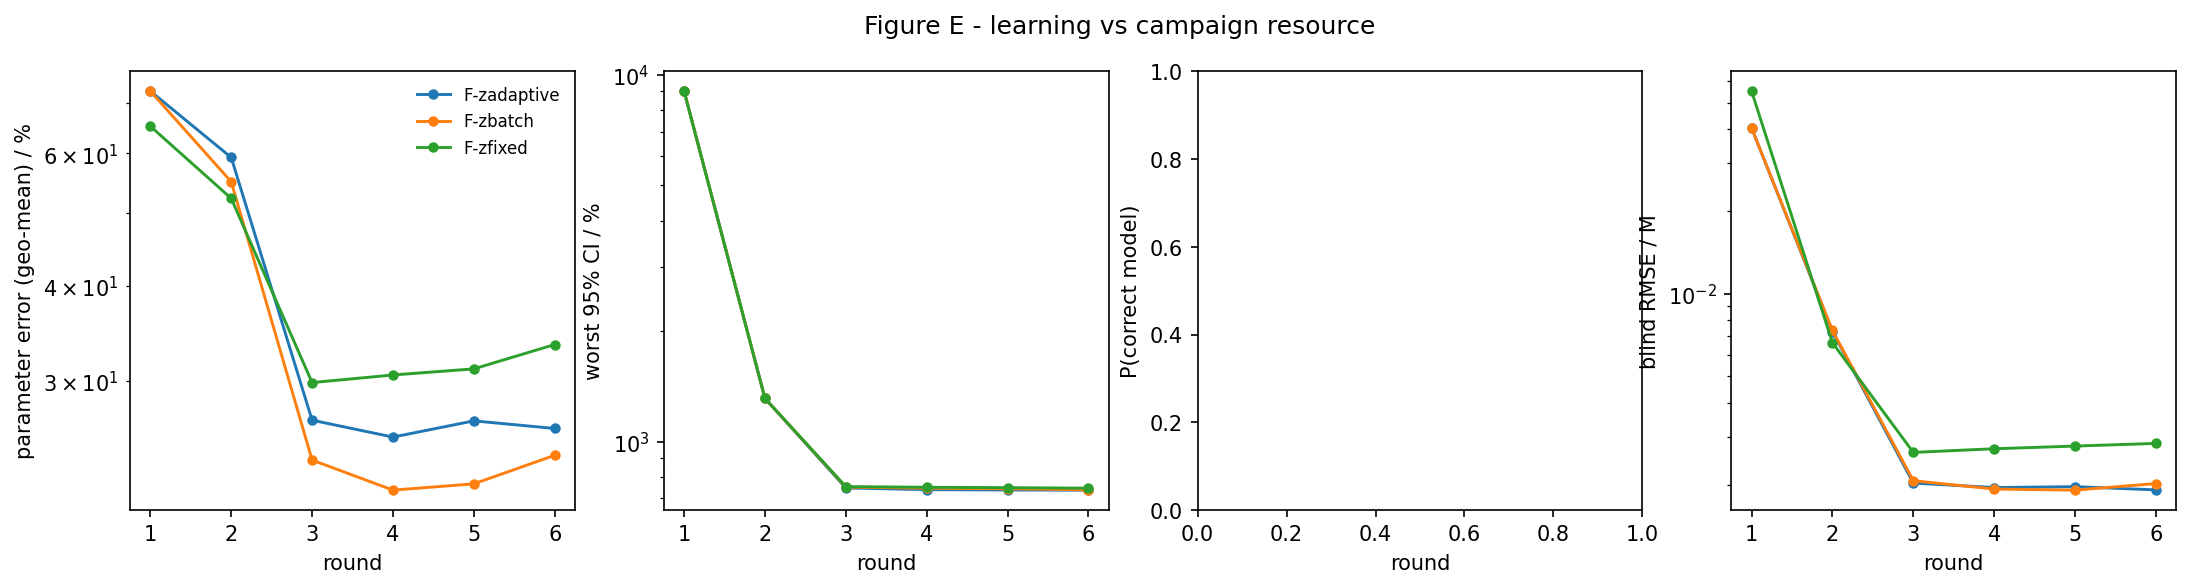

The table this chart was drawn from, first rows:
strategy, round, param_err_pct, max_rel_ci_pct, p_correct, blind_rmse_M
F-zadaptive, 1, 72.53, 9020, nan, 0.04037
F-zadaptive, 2, 59.24, 1311, nan, 0.007284
F-zadaptive, 3, 26.58, 747.3, nan, 0.002036
F-zadaptive, 4, 25.25, 739.5, nan, 0.001961
F-zadaptive, 5, 26.53, 737.9, nan, 0.001975
F-zadaptive, 6, 25.92, 737.2, nan, 0.001922
F-zbatch, 1, 72.53, 9020, nan, 0.04037
F-zbatch, 2, 55.01, 1311, nan, 0.00735
F-zbatch, 3, 23.54, 751.4, nan, 0.002077
F-zbatch, 4, 21.47, 746, nan, 0.001936
F-zbatch, 5, 21.89, 743.5, nan, 0.001918
F-zbatch, 6, 23.88, 738.7, nan, 0.002028
F-zfixed, 1, 65.16, 9020, nan, 0.05502
F-zfixed, 2, 52.29, 1311, nan, 0.006627
F-zfixed, 3, 29.81, 753.6, nan, 0.002635
F-zfixed, 4, 30.51, 750.5, nan, 0.002717
F-zfixed, 5, 31.09, 748.7, nan, 0.002779
F-zfixed, 6, 33.48, 746.3, nan, 0.002842
